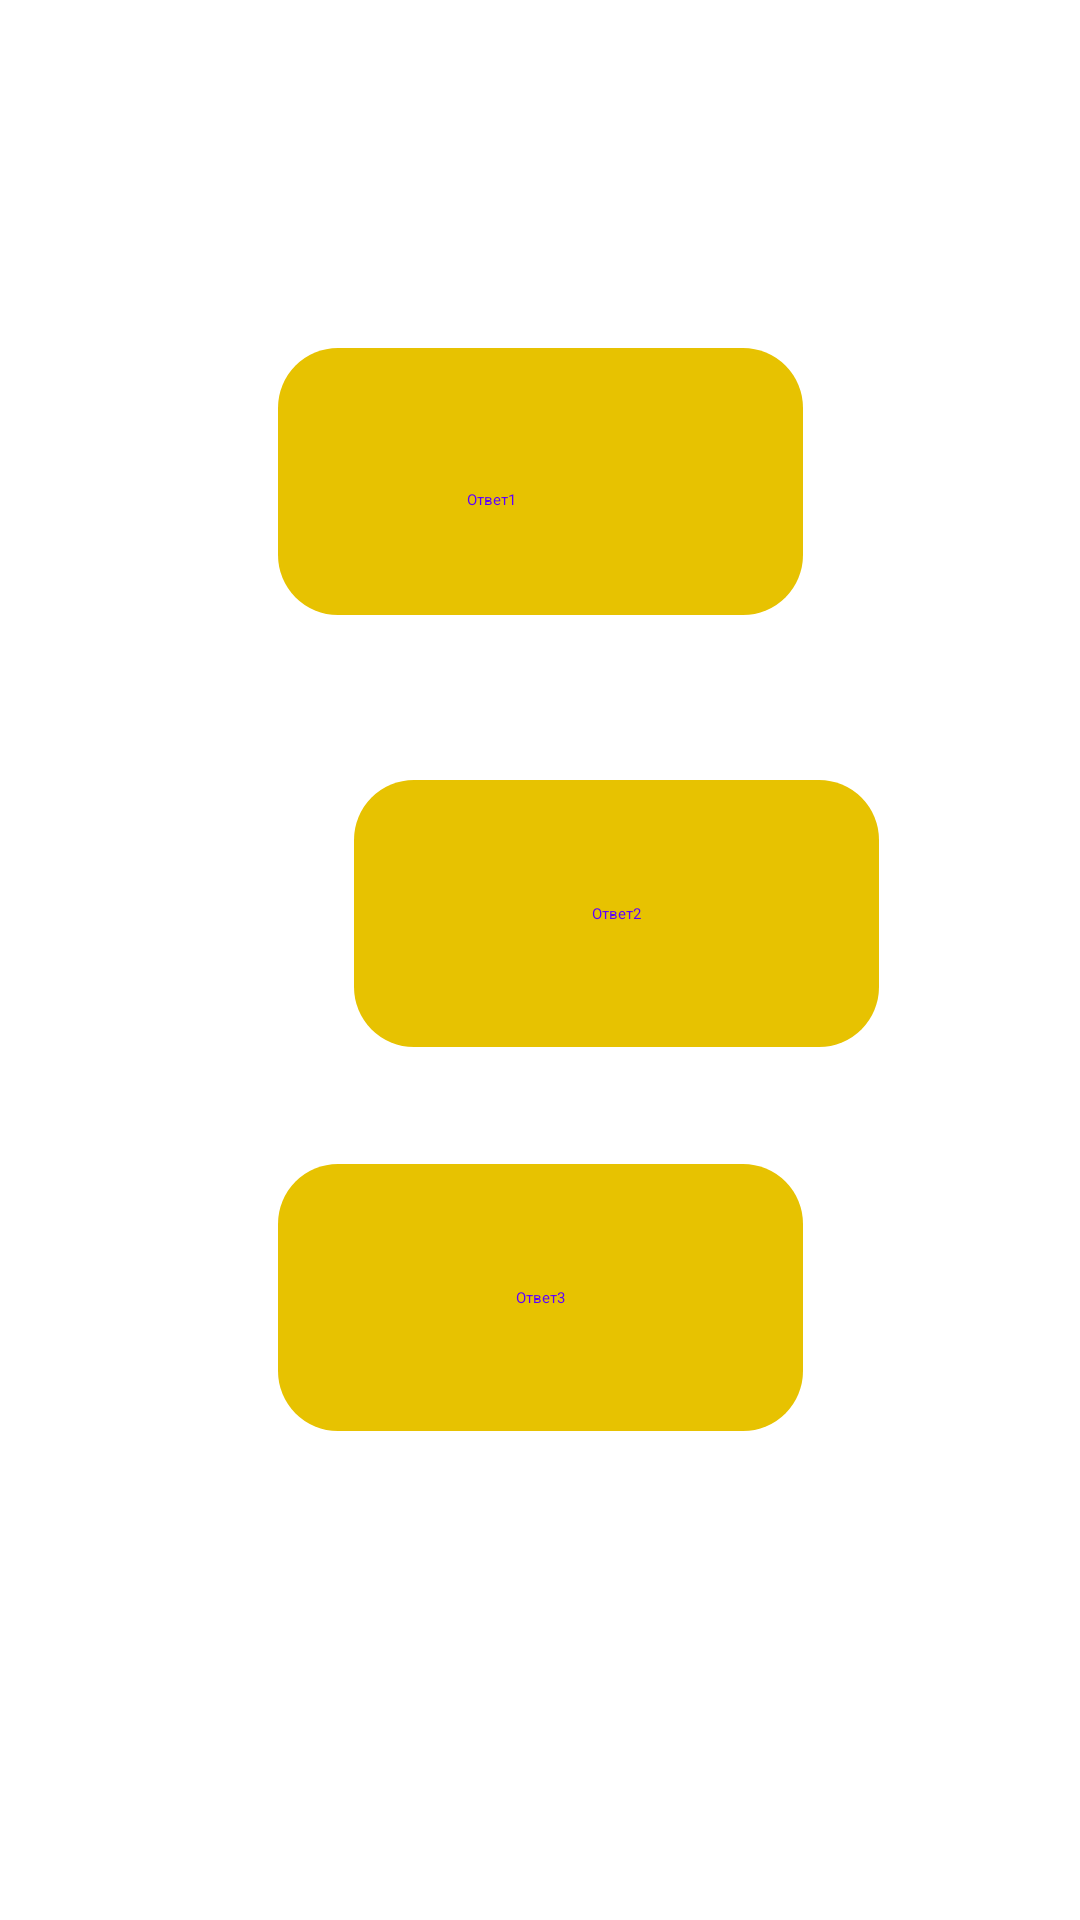

Write the Android layout XML for this screen, with the resource values it uses.
<!-- AndroidManifest.xml: application theme Theme.SchoolProject -->
<!-- res/layout/activity_test.xml -->
<?xml version="1.0" encoding="utf-8"?>
<androidx.constraintlayout.widget.ConstraintLayout xmlns:android="http://schemas.android.com/apk/res/android"
    xmlns:app="http://schemas.android.com/apk/res-auto"
    xmlns:tools="http://schemas.android.com/tools"
    android:layout_width="match_parent"
    android:layout_height="match_parent"
    android:background="@drawable/background"
    tools:context=".view.test">

    <ImageButton
        android:id="@+id/answer3"
        android:layout_width="175dp"
        android:layout_height="89dp"
        android:layout_marginStart="118dp"
        android:layout_marginTop="55dp"
        android:layout_marginEnd="118dp"
        android:layout_marginBottom="179dp"
        android:background="@null"
        android:scaleType="fitCenter"
        android:src="@drawable/background_button"
        app:layout_constraintBottom_toBottomOf="parent"
        app:layout_constraintEnd_toEndOf="parent"
        app:layout_constraintStart_toStartOf="parent"
        app:layout_constraintTop_toBottomOf="@+id/answer2" />

    <TextView
        android:id="@+id/answer3text"
        android:layout_width="wrap_content"
        android:layout_height="wrap_content"
        android:layout_marginStart="63dp"
        android:layout_marginTop="35dp"
        android:layout_marginEnd="63dp"
        android:layout_marginBottom="35dp"
        android:text="Ответ3"
        android:textColor="#5C00FF"
        app:layout_constraintBottom_toBottomOf="@+id/answer3"
        app:layout_constraintEnd_toEndOf="@+id/answer3"
        app:layout_constraintStart_toStartOf="@+id/answer3"
        app:layout_constraintTop_toTopOf="@+id/answer3" />

    <ImageButton
        android:id="@+id/answer1"
        android:layout_width="175dp"
        android:layout_height="89dp"
        android:layout_marginStart="118dp"
        android:layout_marginTop="55dp"
        android:layout_marginEnd="118dp"
        android:background="@null"
        android:scaleType="fitCenter"
        android:src="@drawable/background_button"
        app:layout_constraintEnd_toEndOf="parent"
        app:layout_constraintStart_toStartOf="parent"
        app:layout_constraintTop_toBottomOf="@+id/Testquest" />

    <TextView
        android:id="@+id/answer1text"
        android:layout_width="wrap_content"
        android:layout_height="wrap_content"
        android:layout_marginStart="63dp"
        android:layout_marginTop="35dp"
        android:layout_marginEnd="63dp"
        android:layout_marginBottom="35dp"
        android:text="Ответ1"
        android:textColor="#5C00FF"
        app:layout_constraintBottom_toBottomOf="@+id/answer1"
        app:layout_constraintEnd_toEndOf="@+id/answer1"
        app:layout_constraintHorizontal_bias="0.0"
        app:layout_constraintStart_toStartOf="@+id/answer1"
        app:layout_constraintTop_toTopOf="@+id/answer1"
        app:layout_constraintVertical_bias="1.0" />

    <ImageButton
        android:id="@+id/answer2"
        android:layout_width="175dp"
        android:layout_height="89dp"
        android:layout_marginStart="118dp"
        android:layout_marginTop="55dp"
        android:layout_marginEnd="118dp"
        android:background="@null"
        android:scaleType="fitCenter"
        android:src="@drawable/background_button"
        app:layout_constraintEnd_toEndOf="parent"
        app:layout_constraintHorizontal_bias="0.0"
        app:layout_constraintStart_toStartOf="parent"
        app:layout_constraintTop_toBottomOf="@+id/answer1" />

    <TextView
        android:id="@+id/answer2text"
        android:layout_width="wrap_content"
        android:layout_height="wrap_content"
        android:layout_marginStart="63dp"
        android:layout_marginTop="35dp"
        android:layout_marginEnd="63dp"
        android:layout_marginBottom="35dp"
        android:text="Ответ2"
        android:textColor="#5C00FF"
        app:layout_constraintBottom_toBottomOf="@+id/answer2"
        app:layout_constraintEnd_toEndOf="@+id/answer2"
        app:layout_constraintStart_toStartOf="@+id/answer2"
        app:layout_constraintTop_toTopOf="@+id/answer2" />

    <TextView
        android:id="@+id/Testquest"
        android:layout_width="286dp"
        android:layout_height="wrap_content"
        android:layout_marginStart="60dp"
        android:layout_marginTop="80dp"
        android:layout_marginEnd="60dp"
        android:layout_marginBottom="591dp"
        android:text="Вопрос на тест"
        android:textColor="#E7C201"
        app:autoSizeTextType="uniform"
        app:layout_constraintBottom_toBottomOf="parent"
        app:layout_constraintEnd_toEndOf="parent"
        app:layout_constraintHorizontal_bias="0.4"
        app:layout_constraintStart_toStartOf="parent"
        app:layout_constraintTop_toTopOf="parent" />

</androidx.constraintlayout.widget.ConstraintLayout>
<!-- resources referenced by this layout -->
<resources>
  <!-- drawable background_button (drawable) -->
  <?xml version="1.0" encoding="utf-8"?>
  <selector xmlns:android="http://schemas.android.com/apk/res/android">
  <item>
      <shape android:shape="rectangle">
          <solid android:color="#E7C201"/>
          <corners android:radius="20dp"/>
      </shape>
  </item>
  </selector>
  <style name="Theme.SchoolProject" parent="Base.Theme.SchoolProject">
      
      <item name="android:navigationBarColor">@android:color/transparent</item>
      <item name="android:statusBarColor">@android:color/transparent</item>
      <item name="android:windowLightStatusBar">?attr/isLightTheme</item>
    </style>
</resources>
